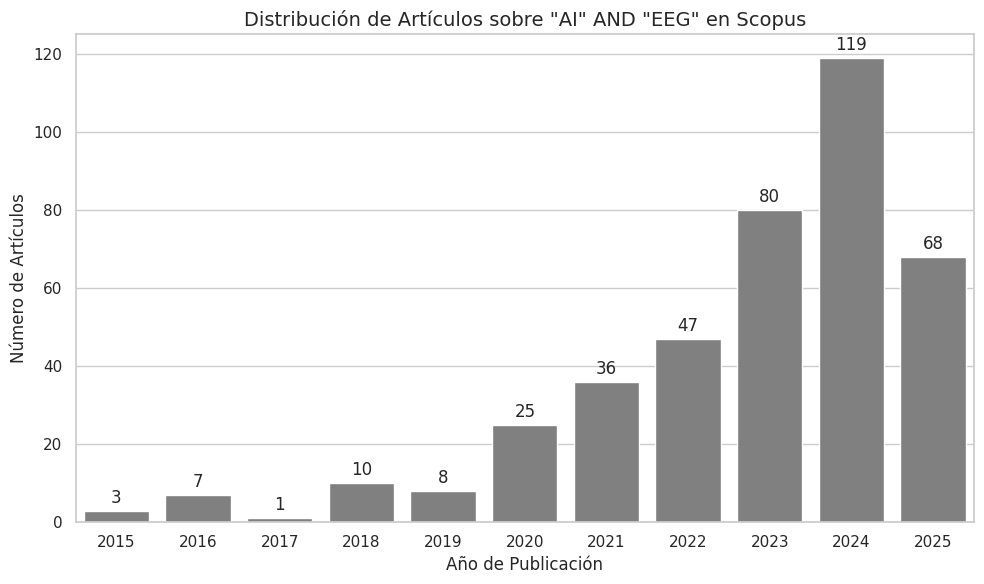

Recreate this plot in Python.
import matplotlib.pyplot as plt
import seaborn as sns

# Datos: reemplaza con tus datos reales
years = [2015, 2016, 2017, 2018, 2019, 2020, 2021, 2022, 2023, 2024, 2025]
article_counts = [3, 7, 1, 10, 8, 25, 36, 47, 80, 119, 68]

# Estilo monocromático
sns.set_theme(style="whitegrid")
plt.figure(figsize=(10, 6))

# Barplot en escala de grises
sns.barplot(x=years, y=article_counts, color="gray")

# Etiquetas
plt.xlabel("Año de Publicación", fontsize=12)
plt.ylabel("Número de Artículos", fontsize=12)
plt.title('Distribución de Artículos sobre "AI" AND "EEG" en Scopus', fontsize=14)

# Añadir valores encima de las barras
for i, count in enumerate(article_counts):
    plt.text(i, count + 1, str(count), ha='center', va='bottom')

plt.tight_layout()
plt.savefig("barplot.png", dpi=300)
plt.close()
print("[INFO] Gráfico guardado como barplot.png")
